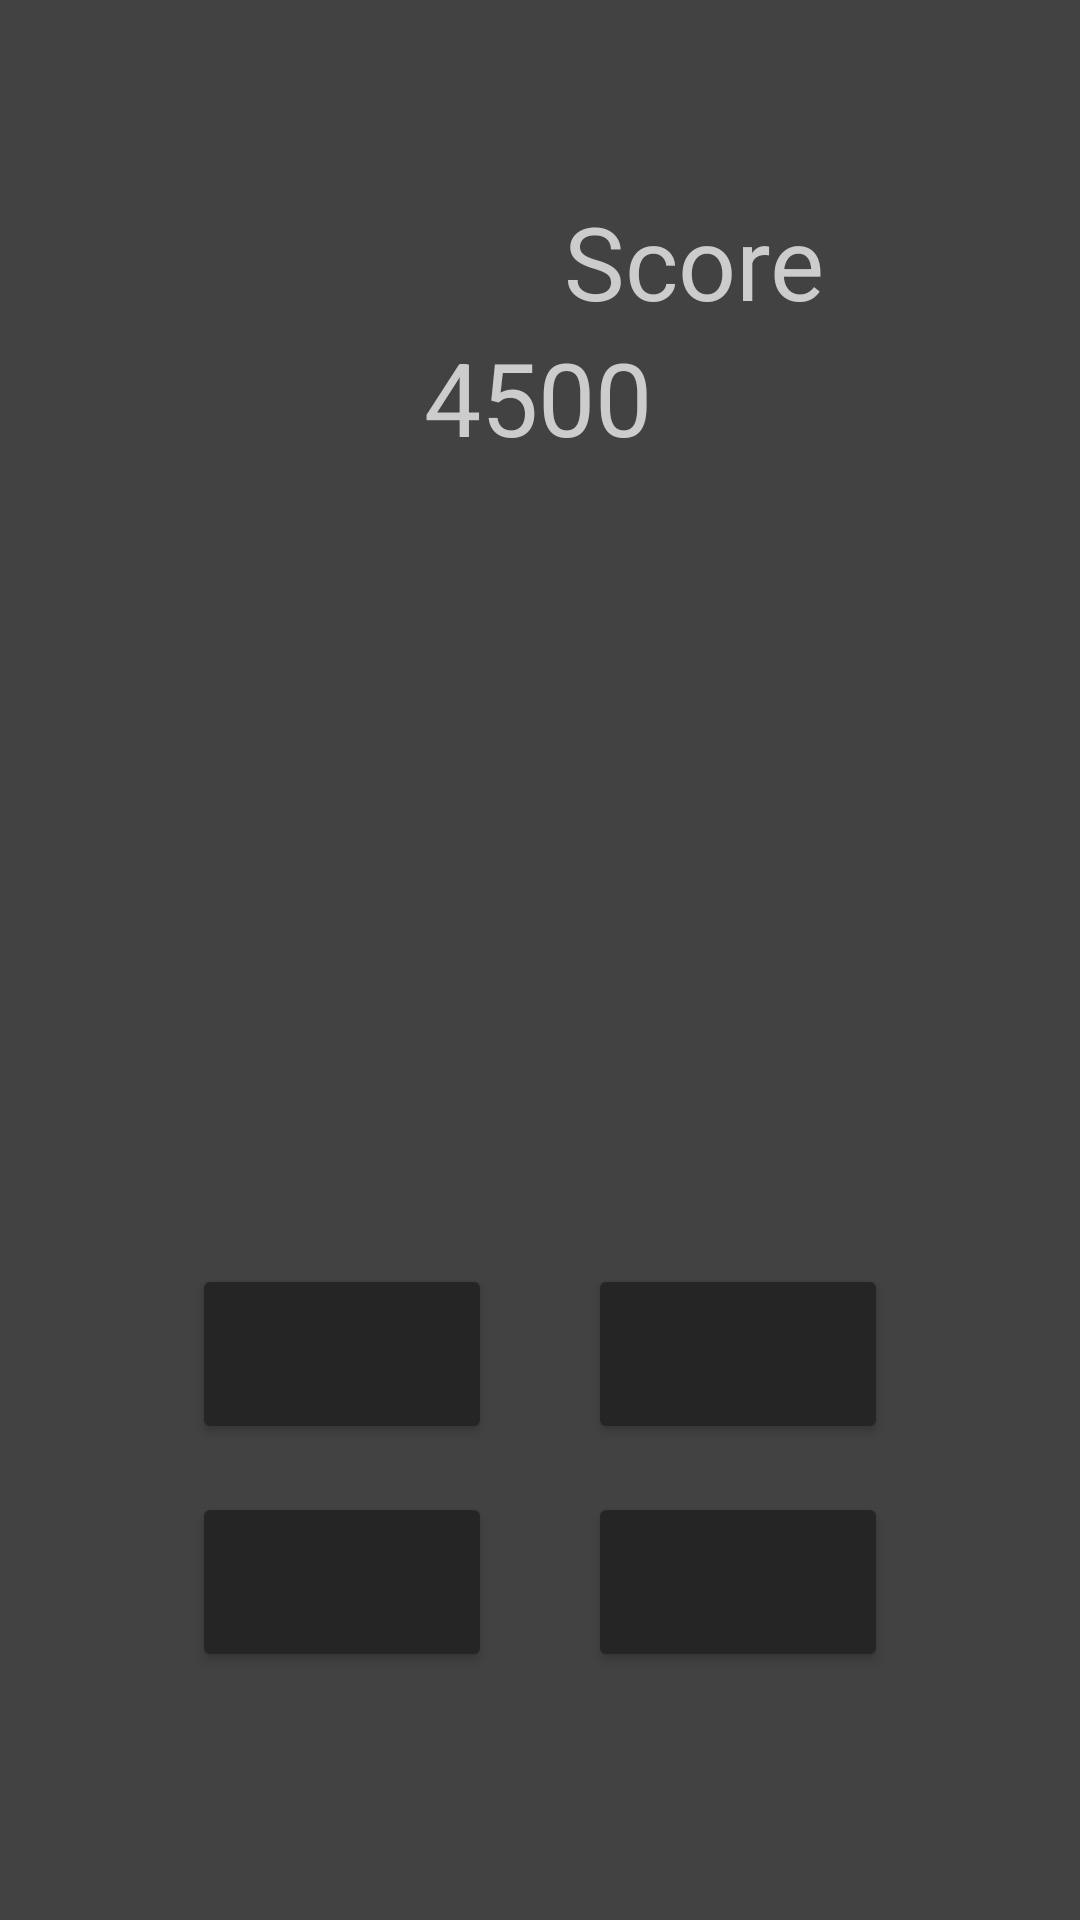

The Android layout XML behind this screen, and the referenced resources:
<!-- AndroidManifest.xml: application theme Theme.JapaneseApp -->
<!-- res/layout/activity_convertion.xml -->
<?xml version="1.0" encoding="utf-8"?>
<androidx.constraintlayout.widget.ConstraintLayout xmlns:android="http://schemas.android.com/apk/res/android"
    xmlns:app="http://schemas.android.com/apk/res-auto"
    xmlns:tools="http://schemas.android.com/tools"
    android:layout_width="match_parent"
    android:layout_height="match_parent"
    android:background="@color/cardview_dark_background"
    tools:context=".ConvertionActivity">

    <TextView
        android:id="@+id/QuestionConversion"
        android:layout_width="wrap_content"
        android:layout_height="wrap_content"
        android:layout_marginBottom="64dp"
        android:textColor="#CCCCCC"
        android:textSize="128sp"
        app:layout_constraintBottom_toBottomOf="parent"
        app:layout_constraintEnd_toEndOf="parent"
        app:layout_constraintHorizontal_bias="0.498"
        app:layout_constraintStart_toStartOf="parent"
        app:layout_constraintTop_toTopOf="parent"
        tools:text="あ" />

    <TextView
        android:id="@+id/txtScore"
        android:layout_width="wrap_content"
        android:layout_height="wrap_content"
        android:layout_marginBottom="48dp"
        android:text="4500"
        android:textColor="#CCCCCC"
        android:textSize="34sp"
        app:layout_constraintBottom_toTopOf="@+id/QuestionConversion"
        app:layout_constraintEnd_toEndOf="parent"
        app:layout_constraintHorizontal_bias="0.498"
        app:layout_constraintStart_toStartOf="parent" />

    <TextView
        android:id="@+id/txtMaxQuestion"
        android:layout_width="wrap_content"
        android:layout_height="wrap_content"
        android:layout_marginStart="8dp"
        android:text="Score"
        android:textColor="#CCCCCC"
        android:textSize="34sp"
        app:layout_constraintBaseline_toBaselineOf="@+id/txtCurrentQuestion"
        app:layout_constraintStart_toStartOf="@+id/guideline6" />

    <TextView
        android:id="@+id/txtCurrentQuestion"
        android:layout_width="wrap_content"
        android:layout_height="wrap_content"
        android:textColor="#CCCCCC"
        android:textSize="34sp"
        app:layout_constraintBottom_toTopOf="@+id/txtScore"
        app:layout_constraintEnd_toStartOf="@+id/guideline6"
        tools:text="10/10" />

    <androidx.constraintlayout.widget.Guideline
        android:id="@+id/guideline6"
        android:layout_width="wrap_content"
        android:layout_height="wrap_content"
        android:orientation="vertical"
        app:layout_constraintGuide_percent=".5" />

    <Button
        android:id="@+id/btnChoice1"
        android:layout_width="100dp"
        android:layout_height="60dp"
        android:layout_marginTop="48dp"
        android:layout_marginEnd="16dp"
        android:backgroundTint="#252525"
        android:textColor="#CCCCCC"
        android:textSize="24sp"
        app:layout_constraintEnd_toStartOf="@+id/guideline6"
        app:layout_constraintTop_toBottomOf="@+id/QuestionConversion"
        tools:text="あ" />

    <Button
        android:id="@+id/btnChoice2"
        android:layout_width="100dp"
        android:layout_height="60dp"
        android:layout_marginStart="16dp"
        android:backgroundTint="#252525"
        android:textColor="#CCCCCC"
        android:textSize="24sp"
        app:layout_constraintBaseline_toBaselineOf="@+id/btnChoice1"
        app:layout_constraintStart_toStartOf="@id/guideline6"
        tools:text="あ" />

    <Button
        android:id="@+id/btnChoice3"
        android:layout_width="100dp"
        android:layout_height="60dp"
        android:layout_marginTop="16dp"
        android:backgroundTint="#252525"
        android:textColor="#CCCCCC"
        android:textSize="24sp"
        app:layout_constraintEnd_toEndOf="@+id/btnChoice1"
        app:layout_constraintTop_toBottomOf="@+id/btnChoice1"
        tools:text="あ" />

    <Button
        android:id="@+id/btnChoice4"
        android:layout_width="100dp"
        android:layout_height="60dp"
        android:backgroundTint="#252525"
        android:textColor="#CCCCCC"
        android:textSize="24sp"
        app:layout_constraintBaseline_toBaselineOf="@+id/btnChoice3"
        app:layout_constraintStart_toStartOf="@+id/btnChoice2"
        tools:text="あ" />


</androidx.constraintlayout.widget.ConstraintLayout>
<!-- resources referenced by this layout -->
<resources>
  <style name="Theme.JapaneseApp" parent="Theme.AppCompat.Light.NoActionBar">
          
          <item name="colorPrimary">@color/purple_500</item>
          <item name="colorPrimaryVariant">@color/purple_700</item>
          <item name="colorOnPrimary">@color/white</item>
          
          <item name="colorSecondary">@color/teal_200</item>
          <item name="colorSecondaryVariant">@color/teal_700</item>
          <item name="colorOnSecondary">@color/black</item>
          
          <item name="android:statusBarColor" tools:targetApi="l">?attr/colorPrimaryVariant</item>
          
      </style>
  <!-- not gathered from this repository: default colours our renderer supplied (Android Studio template values) -->
  <color name="purple_500">#FF6200EE</color>
  <color name="purple_700">#FF3700B3</color>
  <color name="teal_200">#FF03DAC5</color>
  <color name="teal_700">#FF018786</color>
  <color name="black">#FF000000</color>
  <color name="white">#FFFFFFFF</color>
</resources>
